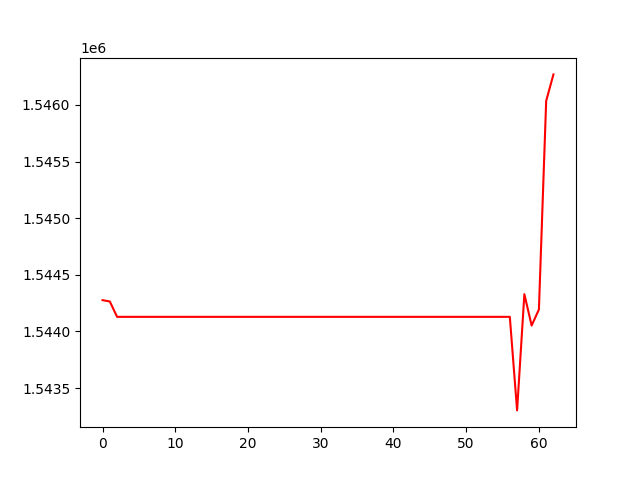

The table this chart was drawn from, first rows:
, 0
0, 1544276
1, 1544264
2, 1544128
3, 1544128
4, 1544128
5, 1544128
6, 1544128
7, 1544128
8, 1544128
9, 1544128
10, 1544128
11, 1544128
12, 1544128
13, 1544128
14, 1544128
15, 1544128
16, 1544128
17, 1544128
18, 1544128
19, 1544128
20, 1544128
21, 1544128
22, 1544128
23, 1544128
24, 1544128
25, 1544128
26, 1544128
27, 1544128
28, 1544128
29, 1544128
30, 1544128
31, 1544128
32, 1544128
33, 1544128
34, 1544128
35, 1544128
36, 1544128
37, 1544128
38, 1544128
39, 1544128
40, 1544128
41, 1544128
42, 1544128
43, 1544128
44, 1544128
45, 1544128
46, 1544128
47, 1544128
48, 1544128
49, 1544128
50, 1544128
51, 1544128
52, 1544128
53, 1544128
54, 1544128
55, 1544128
56, 1544128
57, 1543302
58, 1544329
59, 1544052
... 3 more rows
